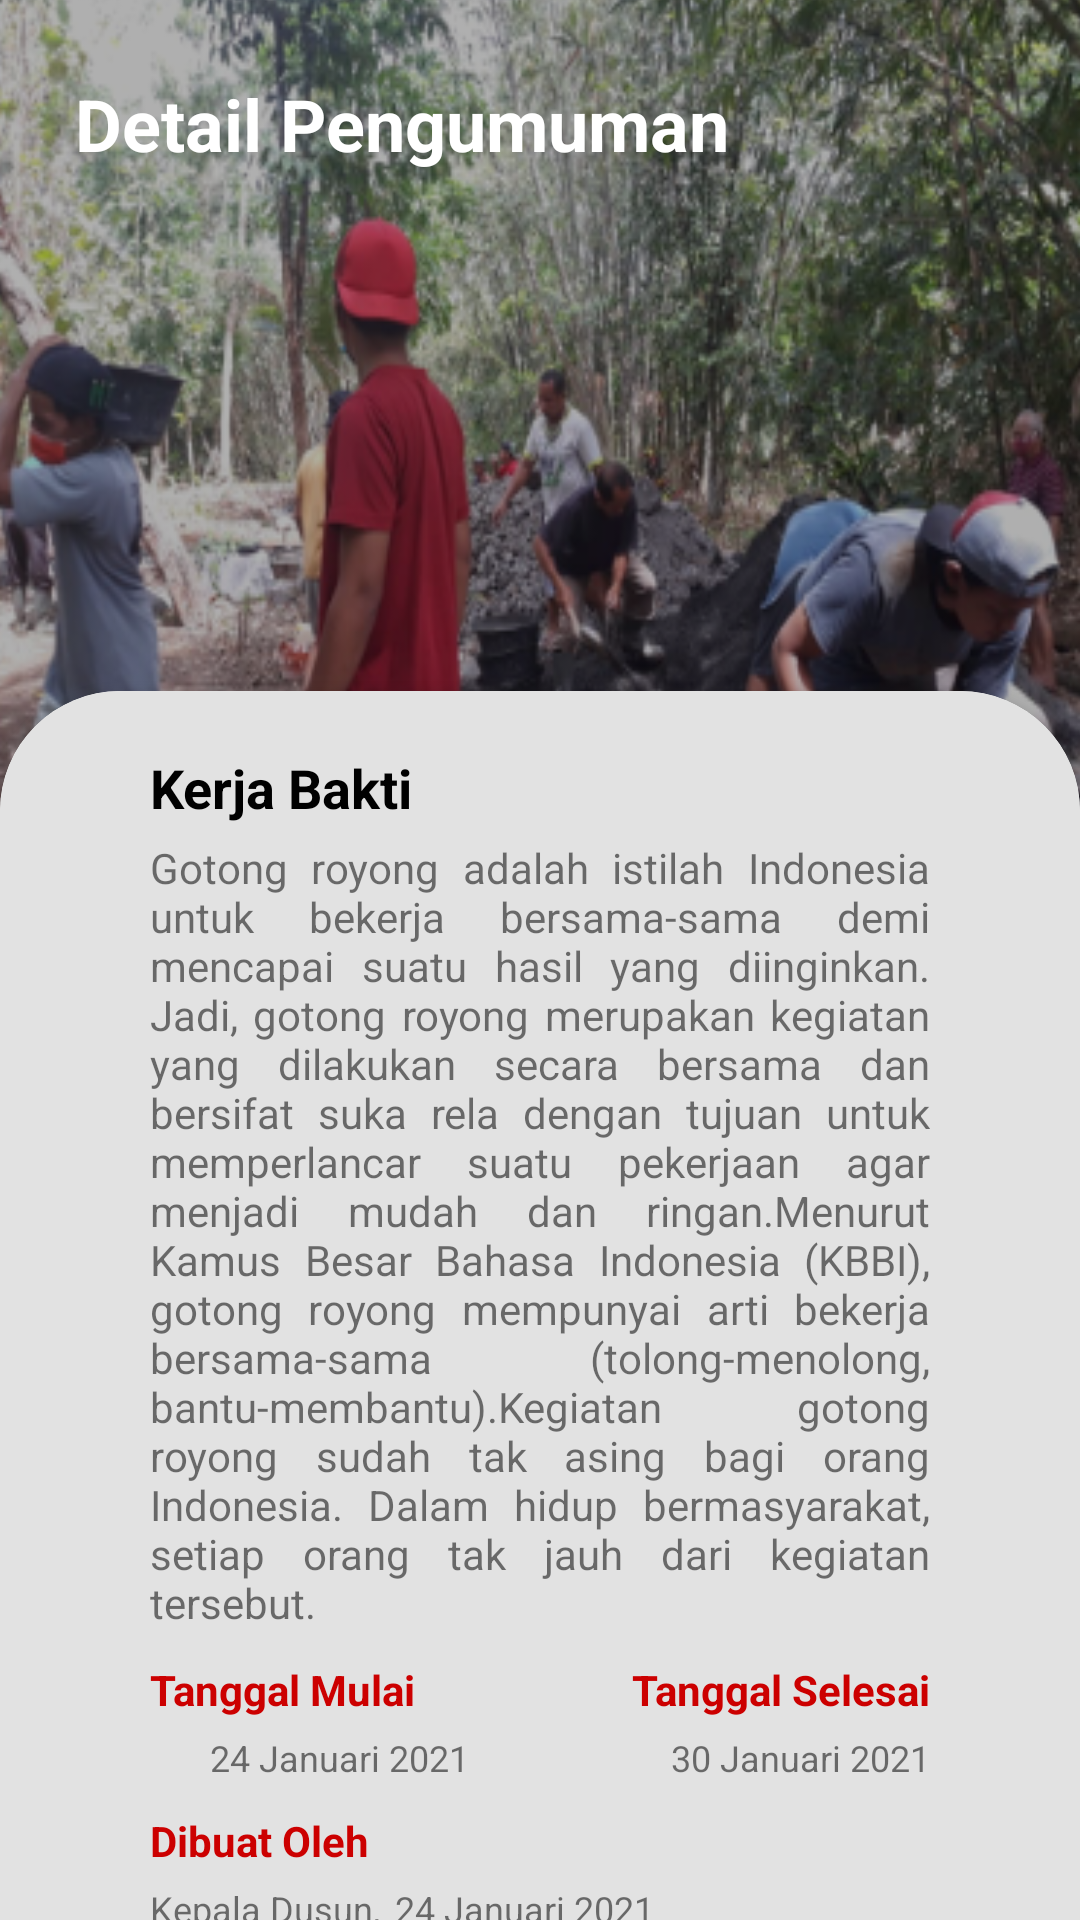

Produce the Android XML layout that renders to this screen, including the resource entries it uses.
<!-- AndroidManifest.xml: application theme AppTheme -->
<!-- res/layout/activity_detail_pengumuman.xml -->
<?xml version="1.0" encoding="utf-8"?>
<RelativeLayout xmlns:android="http://schemas.android.com/apk/res/android"
    xmlns:app="http://schemas.android.com/apk/res-auto"
    xmlns:tools="http://schemas.android.com/tools"
    android:layout_width="match_parent"
    android:layout_height="match_parent"
    tools:context=".ui.user.activity.DetailPengumumanActivity">

    <RelativeLayout
        android:id="@+id/rv_up"
        android:layout_width="match_parent"
        android:layout_height="300dp">

        <ImageView
            android:id="@+id/img_detail_art"
            android:layout_width="match_parent"
            android:layout_height="350dp"
            android:layout_marginStart="-20dp"
            android:layout_marginLeft="-20dp"
            android:layout_marginTop="-30dp"
            android:layout_marginEnd="-20dp"
            android:layout_marginRight="-20dp"
            android:scaleType="fitXY"
            android:src="@drawable/img_kerja_bakti" />

    </RelativeLayout>

    <LinearLayout
        android:layout_width="match_parent"
        android:layout_height="wrap_content"
        android:orientation="horizontal">
        <ImageView
            android:id="@+id/img_icon_back"
            android:layout_width="wrap_content"
            android:layout_height="34dp"
            android:layout_marginTop="25dp"
            android:layout_marginLeft="25dp"
            android:src="@drawable/ic_baseline_arrow_back"/>

        <TextView
            android:id="@+id/text_detail"
            android:layout_width="match_parent"
            android:layout_height="wrap_content"
            android:layout_marginTop="25dp"
            android:layout_marginStart="0dp"
            android:layout_marginLeft="0dp"
            android:textColor="@android:color/white"
            android:text="Detail Pengumuman"
            android:textSize="24sp"
            android:textStyle="bold" />
    </LinearLayout>

    <androidx.cardview.widget.CardView
        android:layout_width="match_parent"
        android:layout_height="match_parent"
        android:layout_below="@+id/rv_up"
        android:layout_marginTop="-70dp"
        android:layout_marginBottom="-500dp"
        android:elevation="0dp"
        app:cardCornerRadius="40dp"
        tools:targetApi="o">

        <ImageView
            android:layout_width="match_parent"
            android:layout_height="match_parent"
            android:src="@color/colorPengumuman" />

        <ScrollView
            android:layout_width="match_parent"
            android:layout_height="wrap_content">
            <LinearLayout
                android:layout_width="match_parent"
                android:layout_height="wrap_content"
                android:orientation="vertical"
                android:paddingLeft="50dp"
                android:paddingRight="50dp"
                android:paddingBottom="50dp"
                android:paddingTop="20dp">

                <TextView
                    android:id="@+id/txt_judul_pe"
                    android:layout_width="match_parent"
                    android:layout_height="wrap_content"
                    android:layout_marginBottom="5dp"
                    android:text="Kerja Bakti"
                    android:textSize="18sp"
                    android:textColor="@android:color/black"
                    android:textStyle="bold" />

                <TextView
                    android:id="@+id/txt_isi_pe"
                    android:layout_width="match_parent"
                    android:layout_height="wrap_content"
                    android:text="@string/penjelasan"
                    android:justificationMode="inter_word"/>

                <RelativeLayout
                    android:layout_width="match_parent"
                    android:layout_height="wrap_content"
                    android:layout_marginTop="10dp">

                    <TextView
                        android:id="@+id/txt_tgl_mulai"
                        android:layout_width="wrap_content"
                        android:layout_height="wrap_content"
                        android:layout_alignParentStart="true"
                        android:layout_alignParentLeft="true"
                        android:layout_alignParentTop="true"
                        android:layout_marginStart="0dp"
                        android:layout_marginLeft="0dp"
                        android:layout_marginTop="0dp"
                        android:text="Tanggal Mulai"
                        android:textColor="@android:color/holo_red_dark"
                        android:textStyle="bold" />

                    <LinearLayout
                        android:id="@+id/ll"
                        android:layout_width="match_parent"
                        android:layout_height="wrap_content"
                        android:layout_below="@+id/txt_tgl_mulai"
                        android:layout_marginTop="2dp"
                        android:layout_marginBottom="10dp"
                        android:orientation="horizontal">

                        <ImageView
                            android:layout_width="15dp"
                            android:layout_height="wrap_content"
                            android:src="@drawable/ic_baseline_date_range" />

                        <TextView
                            android:id="@+id/txt_tgl_mulai_pe"
                            android:layout_width="wrap_content"
                            android:layout_height="wrap_content"
                            android:layout_marginLeft="5dp"
                            android:layout_marginTop="3dp"
                            android:text="24 Januari 2021"
                            android:textSize="12sp" />
                    </LinearLayout>

                    <TextView
                        android:id="@+id/txt_tgl_selesai"
                        android:layout_width="wrap_content"
                        android:layout_height="wrap_content"
                        android:layout_alignParentTop="true"
                        android:layout_alignParentEnd="true"
                        android:layout_alignParentRight="true"
                        android:layout_marginTop="0dp"
                        android:layout_marginEnd="0dp"
                        android:layout_marginRight="0dp"
                        android:text="Tanggal Selesai"
                        android:textColor="@android:color/holo_red_dark"
                        android:textStyle="bold" />

                    <LinearLayout
                        android:layout_width="wrap_content"
                        android:layout_height="wrap_content"
                        android:layout_below="@+id/txt_tgl_selesai"
                        android:layout_alignParentEnd="true"
                        android:layout_alignParentRight="true"
                        android:layout_marginTop="2dp"
                        android:layout_marginEnd="0dp"
                        android:layout_marginRight="0dp"
                        android:layout_marginBottom="10dp"
                        android:gravity="right"
                        android:orientation="horizontal">

                        <ImageView
                            android:layout_width="15dp"
                            android:layout_height="wrap_content"
                            android:src="@drawable/ic_baseline_date_range" />

                        <TextView
                            android:id="@+id/txt_tgl_selesai_pe"
                            android:layout_width="wrap_content"
                            android:layout_height="wrap_content"
                            android:layout_marginLeft="5dp"
                            android:layout_marginTop="3dp"
                            android:text="30 Januari 2021"
                            android:textSize="12sp" />
                    </LinearLayout>

                    <TextView
                        android:id="@+id/txt_tgl_dibuat"
                        android:layout_width="wrap_content"
                        android:layout_height="wrap_content"
                        android:layout_below="@+id/ll"
                        android:layout_alignParentStart="true"
                        android:layout_alignParentLeft="true"
                        android:layout_marginStart="0dp"
                        android:layout_marginLeft="0dp"
                        android:layout_marginTop="0dp"
                        android:text="Dibuat Oleh"
                        android:textColor="@android:color/holo_red_dark"
                        android:textStyle="bold" />

                    <LinearLayout
                        android:layout_width="match_parent"
                        android:layout_height="wrap_content"
                        android:layout_below="@+id/txt_tgl_dibuat"
                        android:layout_marginTop="2dp"
                        android:layout_marginBottom="10dp"
                        android:orientation="horizontal">

                        <TextView
                            android:id="@+id/txt_dibuat_pe"
                            android:layout_width="wrap_content"
                            android:layout_height="wrap_content"
                            android:layout_marginTop="3dp"
                            android:text="Kepala Dusun"
                            android:textSize="12sp" />

                        <TextView
                            android:layout_width="wrap_content"
                            android:layout_height="wrap_content"
                            android:layout_marginTop="3dp"
                            android:text=","
                            android:textSize="12sp" />

                        <TextView
                            android:id="@+id/txt_tgl_dibuat_pe"
                            android:layout_width="wrap_content"
                            android:layout_height="wrap_content"
                            android:layout_marginLeft="5dp"
                            android:layout_marginTop="3dp"
                            android:text="24 Januari 2021"
                            android:textSize="12sp" />

                        <TextView
                            android:visibility="invisible"
                            android:layout_width="wrap_content"
                            android:layout_height="wrap_content"
                            android:layout_marginLeft="5dp"
                            android:layout_marginTop="3dp"
                            android:text="10.00 WIB"
                            android:textSize="12sp" />

                    </LinearLayout>

                </RelativeLayout>

            </LinearLayout>
        </ScrollView>

    </androidx.cardview.widget.CardView>



</RelativeLayout>
<!-- resources referenced by this layout -->
<resources>
  <color name="colorPengumuman">#E2E2E2</color>
  <!-- drawable img_kerja_bakti: png bitmap (drawable, 210845 bytes) -->
  <string name="penjelasan">Gotong royong adalah istilah Indonesia untuk bekerja bersama-sama demi mencapai suatu hasil yang diinginkan. Jadi, gotong royong merupakan kegiatan yang dilakukan secara bersama dan bersifat suka rela dengan tujuan untuk memperlancar suatu pekerjaan agar menjadi mudah dan ringan.Menurut Kamus Besar Bahasa Indonesia (KBBI), gotong royong mempunyai arti bekerja bersama-sama (tolong-menolong, bantu-membantu).Kegiatan gotong royong sudah tak asing bagi orang Indonesia. Dalam hidup bermasyarakat, setiap orang tak jauh dari kegiatan tersebut.</string>
  <style name="AppTheme" parent="Theme.AppCompat.Light.DarkActionBar">
          
          <item name="colorPrimary">@color/colorPrimary</item>
          <item name="colorPrimaryDark">@color/colorPrimaryDark</item>
          <item name="colorAccent">@color/colorAccent</item>
          <item name="windowActionBar">false</item>
          <item name="windowNoTitle">true</item>
      </style>
  <color name="colorPrimary">#A82E36</color>
  <color name="colorPrimaryDark">#A80000</color>
  <color name="colorAccent">#838383</color>
</resources>
